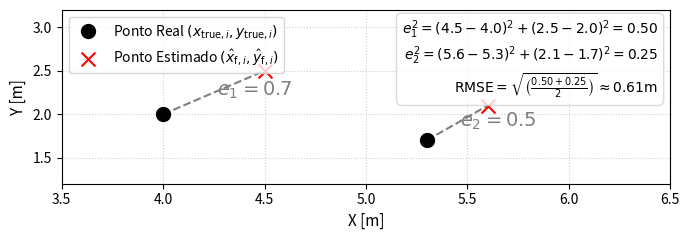

Here is the Python script that generated this plot:
import matplotlib.pyplot as plt
import numpy as np

# Dados de exemplo controlados (Dois pontos para suportar o conceito de RMSE)
ground_truth_x = [4.0, 5.3]
ground_truth_y = [2.0, 1.7]
estimated_x = [4.5, 5.6]
estimated_y = [2.5, 2.1]

# Formato wide e menor
plt.figure(figsize=(7, 2.5))

# Plotar os pontos
plt.scatter(ground_truth_x, ground_truth_y, c='black', label=r'Ponto Real $(x_{\mathrm{true},i}, y_{\mathrm{true},i})$', s=100, zorder=3)
plt.scatter(estimated_x, estimated_y, c='red', marker='x', label=r'Ponto Estimado $(\hat{x}_{\mathrm{f},i}, \hat{y}_{\mathrm{f},i})$', s=100, zorder=3)

# Desenhar a linha de erro (Distância Euclidiana)
for i in range(len(ground_truth_x)):
    plt.plot([ground_truth_x[i], estimated_x[i]], 
             [ground_truth_y[i], estimated_y[i]], 
             'k--', alpha=0.5)
    # Adicionar anotação de erro (e_1, e_2)
    mid_x = (ground_truth_x[i] + estimated_x[i]) / 2
    mid_y = (ground_truth_y[i] + estimated_y[i]) / 2
    distance = np.sqrt((estimated_x[i] - ground_truth_x[i])**2 + (estimated_y[i] - ground_truth_y[i])**2)
    plt.text(mid_x + 0.2, mid_y - 0.1, f'$e_{i+1}={distance:.1f}$', fontsize=14, color='gray', ha='center', va='bottom')

plt.xlabel('X [m]', fontsize=11)
plt.ylabel('Y [m]', fontsize=11)
plt.grid(True, linestyle=':', alpha=0.6)
plt.legend(loc='upper left', fontsize=10)

# Adicionar a resolução dos cálculos no top right
calc_text = (
    r"$e_1^2 = (4.5 - 4.0)^2 + (2.5 - 2.0)^2 = 0.50$" + "\n" +
    r"$e_2^2 = (5.6 - 5.3)^2 + (2.1 - 1.7)^2 = 0.25$" + "\n" +
    r"$\mathrm{RMSE} = \sqrt{\left(\frac{0.50 + 0.25}{2}\right)} \approx 0.61\mathrm{m}$"
)
plt.text(0.98, 0.95, calc_text, transform=plt.gca().transAxes, fontsize=10, 
         ha='right', va='top', bbox=dict(boxstyle='round,pad=0.4', facecolor='white', alpha=0.8, edgecolor='lightgray'))

# Focar o plot nos dois casos com respiro
plt.xlim(3.5, 6.5)
plt.ylim(1.2, 3.2)

plt.tight_layout()
plt.savefig('rmse_conceito_diagrama.png', dpi=300, transparent=True)
plt.show()
